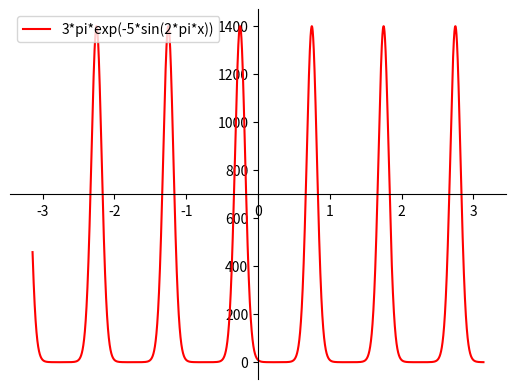

Recreate this plot in Python.
import matplotlib.pyplot as plt
import numpy as np

class Fungraph():

    def grph_values(self, x_val, y_val):
        self.x = x_val
        self.y = y_val

    
    def draw_graph(self):
        fig = plt.figure()
        ax = fig.add_subplot(1,1,1)
        ax.spines['left'].set_position('center')
        ax.spines['bottom'].set_position('center')
        ax.spines['right'].set_color('none')
        ax.spines['top'].set_color('none')
        ax.xaxis.set_ticks_position('bottom')
        ax.yaxis.set_ticks_position('left')

        plt.plot(graph.x_val, graph.y_val, "red", label=("3*pi*exp(-5*sin(2*pi*x))"))
        plt.legend(loc="upper left")
        plt.show()


graph = Fungraph()
graph.x_val = np.linspace(-np.pi, np.pi, 10000)
graph.y_val = 3*np.pi*np.exp(-5*np.sin(2*np.pi*graph.x_val))
graph.draw_graph()
